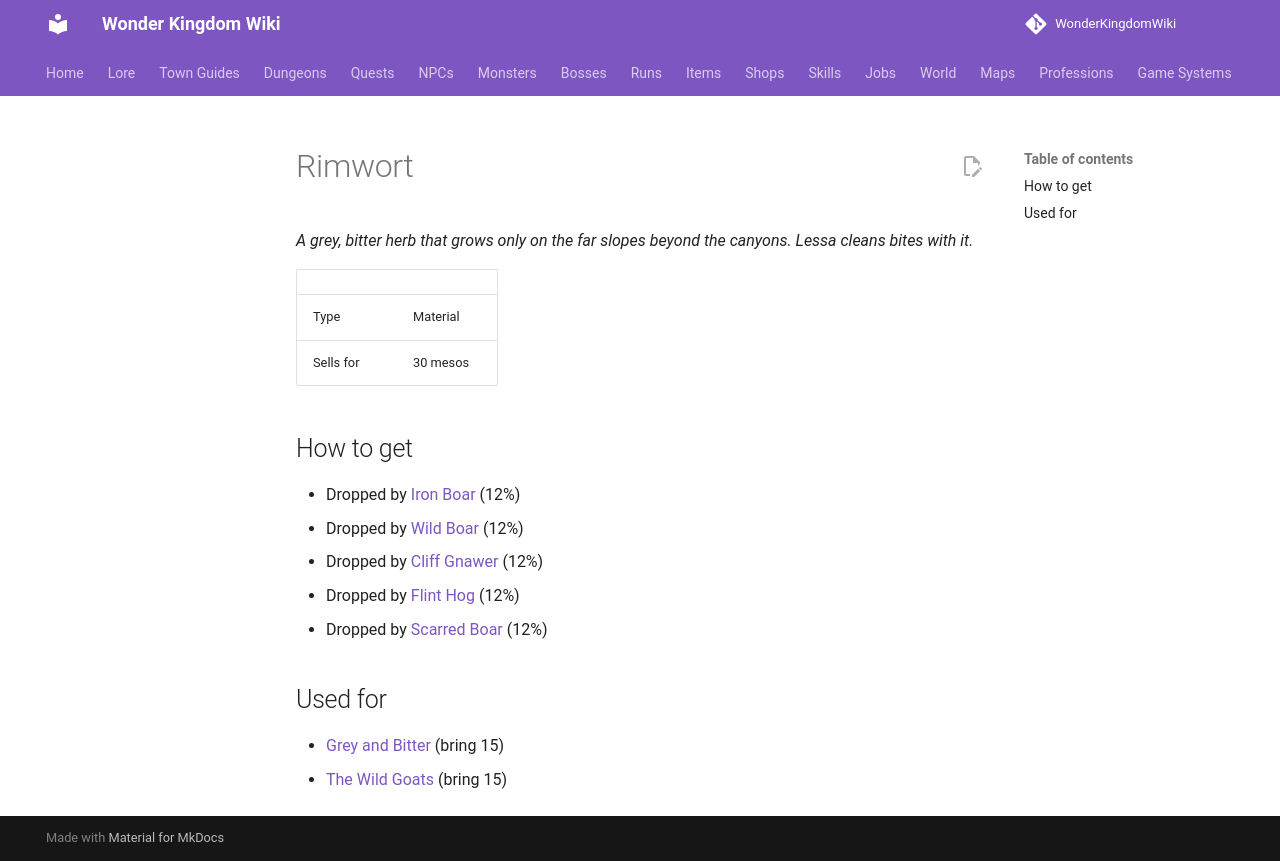

repository: alonohana627/WonderKingdomWiki · page: items/rimwort/index.html · generator: mkdocs

<!-- Generated by tools/generate.py from GameLib. Do not edit: changes are overwritten. -->

# Rimwort

*A grey, bitter herb that grows only on the far slopes beyond the canyons. Lessa cleans bites with it.*

|  |  |
|---|---|
| Type | Material |
| Sells for | 30 mesos |

## How to get

- Dropped by [Iron Boar](../monsters/iron_boar.md) (12%)
- Dropped by [Wild Boar](../monsters/wild_boar.md) (12%)
- Dropped by [Cliff Gnawer](../monsters/cliff_gnawer.md) (12%)
- Dropped by [Flint Hog](../monsters/flint_hog.md) (12%)
- Dropped by [Scarred Boar](../monsters/scarred_boar.md) (12%)

## Used for

- [Grey and Bitter](../quests/lessa_rimwort.md) (bring 15)
- [The Wild Goats](../quests/yarrek_the_wild_goats.md) (bring 15)
